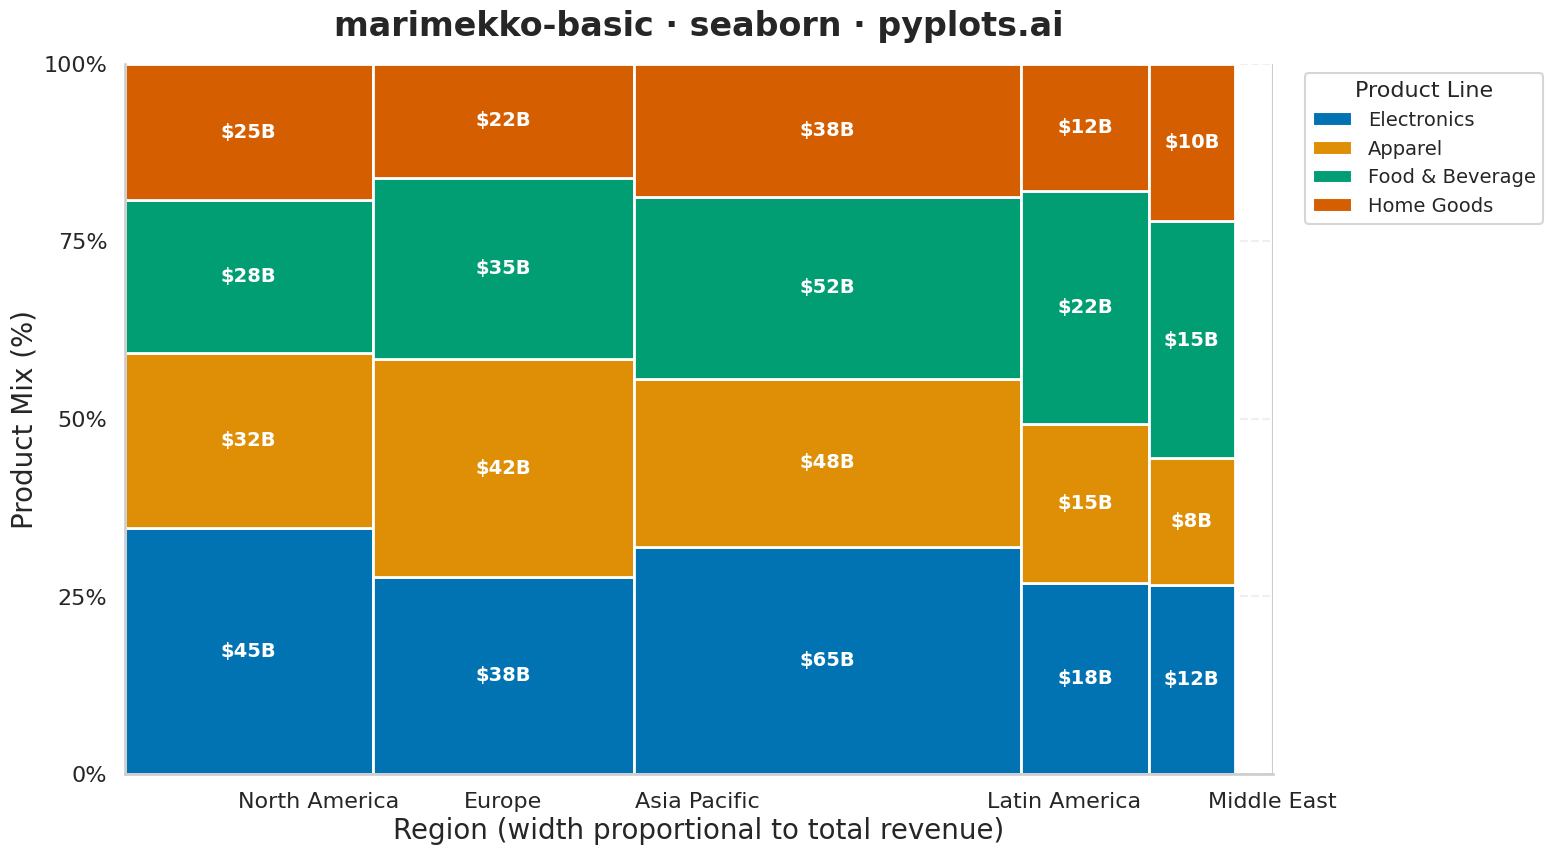

The matplotlib source for this figure:
""" pyplots.ai
marimekko-basic: Basic Marimekko Chart
Library: seaborn 0.13.2 | Python 3.13.11
Quality: 91/100 | Created: 2025-12-23
"""

import matplotlib.patches as mpatches
import matplotlib.pyplot as plt
import numpy as np
import pandas as pd
import seaborn as sns


# Set seaborn style
sns.set_style("whitegrid")
sns.set_context("talk", font_scale=1.2)

# Data: Market share by region and product line
np.random.seed(42)

regions = ["North America", "Europe", "Asia Pacific", "Latin America", "Middle East"]
products = ["Electronics", "Apparel", "Food & Beverage", "Home Goods"]

# Create market data (values in billions)
data = {
    "North America": [45, 32, 28, 25],
    "Europe": [38, 42, 35, 22],
    "Asia Pacific": [65, 48, 52, 38],
    "Latin America": [18, 15, 22, 12],
    "Middle East": [12, 8, 15, 10],
}

# Convert to DataFrame
df_data = []
for region in regions:
    for i, product in enumerate(products):
        df_data.append({"Region": region, "Product": product, "Revenue": data[region][i]})
df = pd.DataFrame(df_data)

# Calculate totals for each region (determines bar width)
region_totals = df.groupby("Region")["Revenue"].sum()
total_revenue = region_totals.sum()

# Calculate relative widths (proportional to region totals)
widths = region_totals / total_revenue

# Color palette - using seaborn's colorblind palette
colors = sns.color_palette("colorblind", n_colors=len(products))

# Create figure
fig, ax = plt.subplots(figsize=(16, 9))

# Calculate x positions for variable-width bars
x_positions = np.zeros(len(regions))
cumsum = 0
for i, region in enumerate(regions):
    x_positions[i] = cumsum
    cumsum += widths[region]

# Draw marimekko chart
for region_idx, region in enumerate(regions):
    region_data = df[df["Region"] == region]
    region_total = region_totals[region]
    bar_width = widths[region]
    x_start = x_positions[region_idx]

    # Stack products within each region bar
    y_bottom = 0
    for prod_idx, product in enumerate(products):
        value = region_data[region_data["Product"] == product]["Revenue"].values[0]
        height = value / region_total  # Normalized height (proportion)

        # Draw rectangle using matplotlib (seaborn doesn't have native marimekko)
        rect = mpatches.Rectangle(
            (x_start, y_bottom), bar_width, height, facecolor=colors[prod_idx], edgecolor="white", linewidth=2
        )
        ax.add_patch(rect)

        # Add value label for larger segments
        if height > 0.12:
            ax.text(
                x_start + bar_width / 2,
                y_bottom + height / 2,
                f"${value}B",
                ha="center",
                va="center",
                fontsize=14,
                fontweight="bold",
                color="white",
            )

        y_bottom += height

# Set axis limits
ax.set_xlim(0, 1)
ax.set_ylim(0, 1)

# X-axis: Region labels centered under each bar
x_centers = x_positions + widths.values / 2
ax.set_xticks(x_centers)
ax.set_xticklabels(regions, fontsize=16)

# Y-axis: Percentage
ax.set_yticks([0, 0.25, 0.5, 0.75, 1.0])
ax.set_yticklabels(["0%", "25%", "50%", "75%", "100%"], fontsize=16)

# Labels and title
ax.set_xlabel("Region (width proportional to total revenue)", fontsize=20)
ax.set_ylabel("Product Mix (%)", fontsize=20)
ax.set_title("marimekko-basic · seaborn · pyplots.ai", fontsize=24, fontweight="bold", pad=20)

# Legend
legend_handles = [
    mpatches.Patch(facecolor=colors[i], edgecolor="white", label=products[i]) for i in range(len(products))
]
ax.legend(
    handles=legend_handles,
    loc="upper left",
    bbox_to_anchor=(1.02, 1),
    fontsize=14,
    title="Product Line",
    title_fontsize=16,
)

# Grid styling
ax.grid(True, alpha=0.3, linestyle="--", axis="y")
ax.set_axisbelow(True)

# Remove top and right spines for cleaner look
sns.despine(ax=ax, top=True, right=True)

plt.tight_layout()
plt.savefig("plot.png", dpi=300, bbox_inches="tight")
